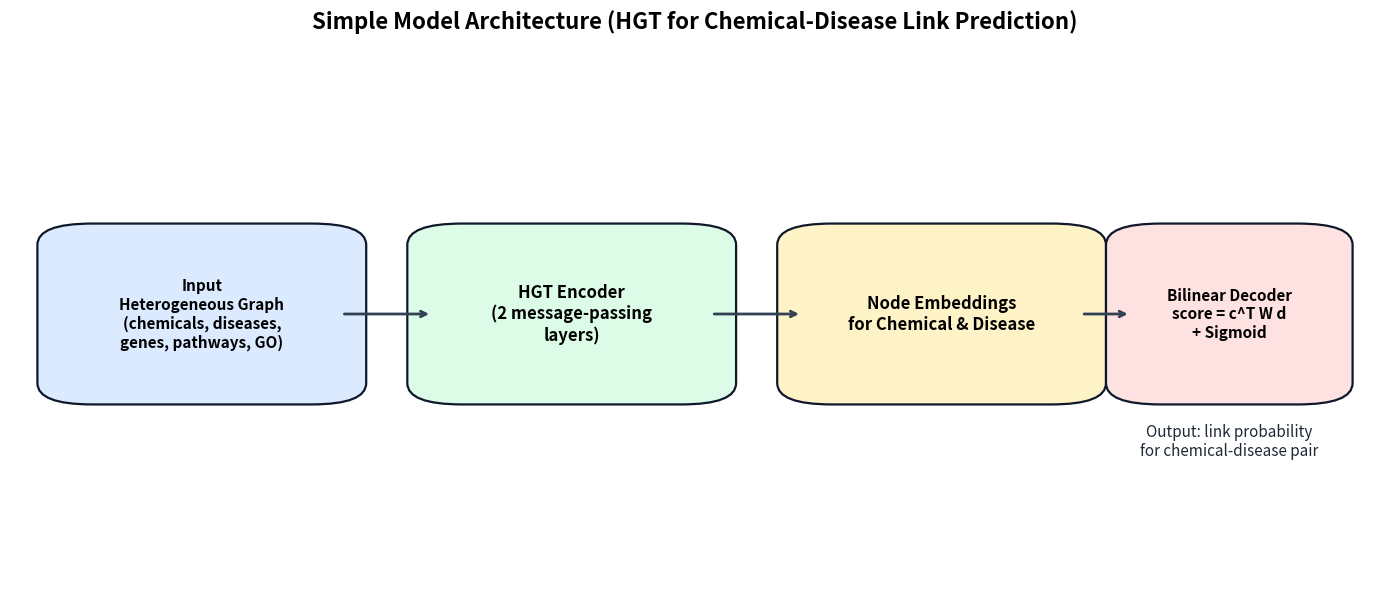

Reproduce this figure in Python.
"""
Create a very simple model architecture diagram for presentations.

Output:
  - evaluation_results/model_architecture_simple.png
  - evaluation_results/model_architecture_simple.svg
"""

from pathlib import Path

import matplotlib.pyplot as plt
from matplotlib.patches import FancyBboxPatch


def add_box(ax, x, y, w, h, text, fc, ec="#0f172a", fontsize=12, weight="bold"):
    box = FancyBboxPatch(
        (x, y),
        w,
        h,
        boxstyle="round,pad=0.02,rounding_size=0.04",
        linewidth=1.6,
        edgecolor=ec,
        facecolor=fc,
    )
    ax.add_patch(box)
    ax.text(x + w / 2, y + h / 2, text, ha="center", va="center", fontsize=fontsize, fontweight=weight)


def add_arrow(ax, x1, y1, x2, y2):
    ax.annotate(
        "",
        xy=(x2, y2),
        xytext=(x1, y1),
        arrowprops=dict(arrowstyle="->", lw=2.0, color="#334155", shrinkA=4, shrinkB=4),
    )


def main():
    out_dir = Path("evaluation_results")
    out_dir.mkdir(parents=True, exist_ok=True)

    fig, ax = plt.subplots(figsize=(14, 6), dpi=180)
    ax.set_xlim(0, 1)
    ax.set_ylim(0, 1)
    ax.axis("off")
    ax.set_facecolor("#f8fafc")

    add_box(
        ax,
        0.04,
        0.35,
        0.2,
        0.3,
        "Input\nHeterogeneous Graph\n(chemicals, diseases,\ngenes, pathways, GO)",
        fc="#dbeafe",
        fontsize=11,
    )
    add_box(
        ax,
        0.31,
        0.35,
        0.2,
        0.3,
        "HGT Encoder\n(2 message-passing\nlayers)",
        fc="#dcfce7",
        fontsize=12,
    )
    add_box(
        ax,
        0.58,
        0.35,
        0.2,
        0.3,
        "Node Embeddings\nfor Chemical & Disease",
        fc="#fef3c7",
        fontsize=12,
    )
    add_box(
        ax,
        0.82,
        0.35,
        0.14,
        0.3,
        "Bilinear Decoder\nscore = c^T W d\n+ Sigmoid",
        fc="#fee2e2",
        fontsize=11,
    )

    add_arrow(ax, 0.24, 0.5, 0.31, 0.5)
    add_arrow(ax, 0.51, 0.5, 0.58, 0.5)
    add_arrow(ax, 0.78, 0.5, 0.82, 0.5)

    ax.text(0.89, 0.26, "Output: link probability\nfor chemical-disease pair", ha="center", va="center", fontsize=11, color="#1f2937")

    ax.set_title("Simple Model Architecture (HGT for Chemical-Disease Link Prediction)", fontsize=16, fontweight="bold", pad=14)
    fig.tight_layout()

    png_path = out_dir / "model_architecture_simple.png"
    svg_path = out_dir / "model_architecture_simple.svg"
    fig.savefig(png_path, bbox_inches="tight")
    fig.savefig(svg_path, bbox_inches="tight")
    plt.close(fig)

    print("Saved:", png_path)
    print("Saved:", svg_path)


if __name__ == "__main__":
    main()
